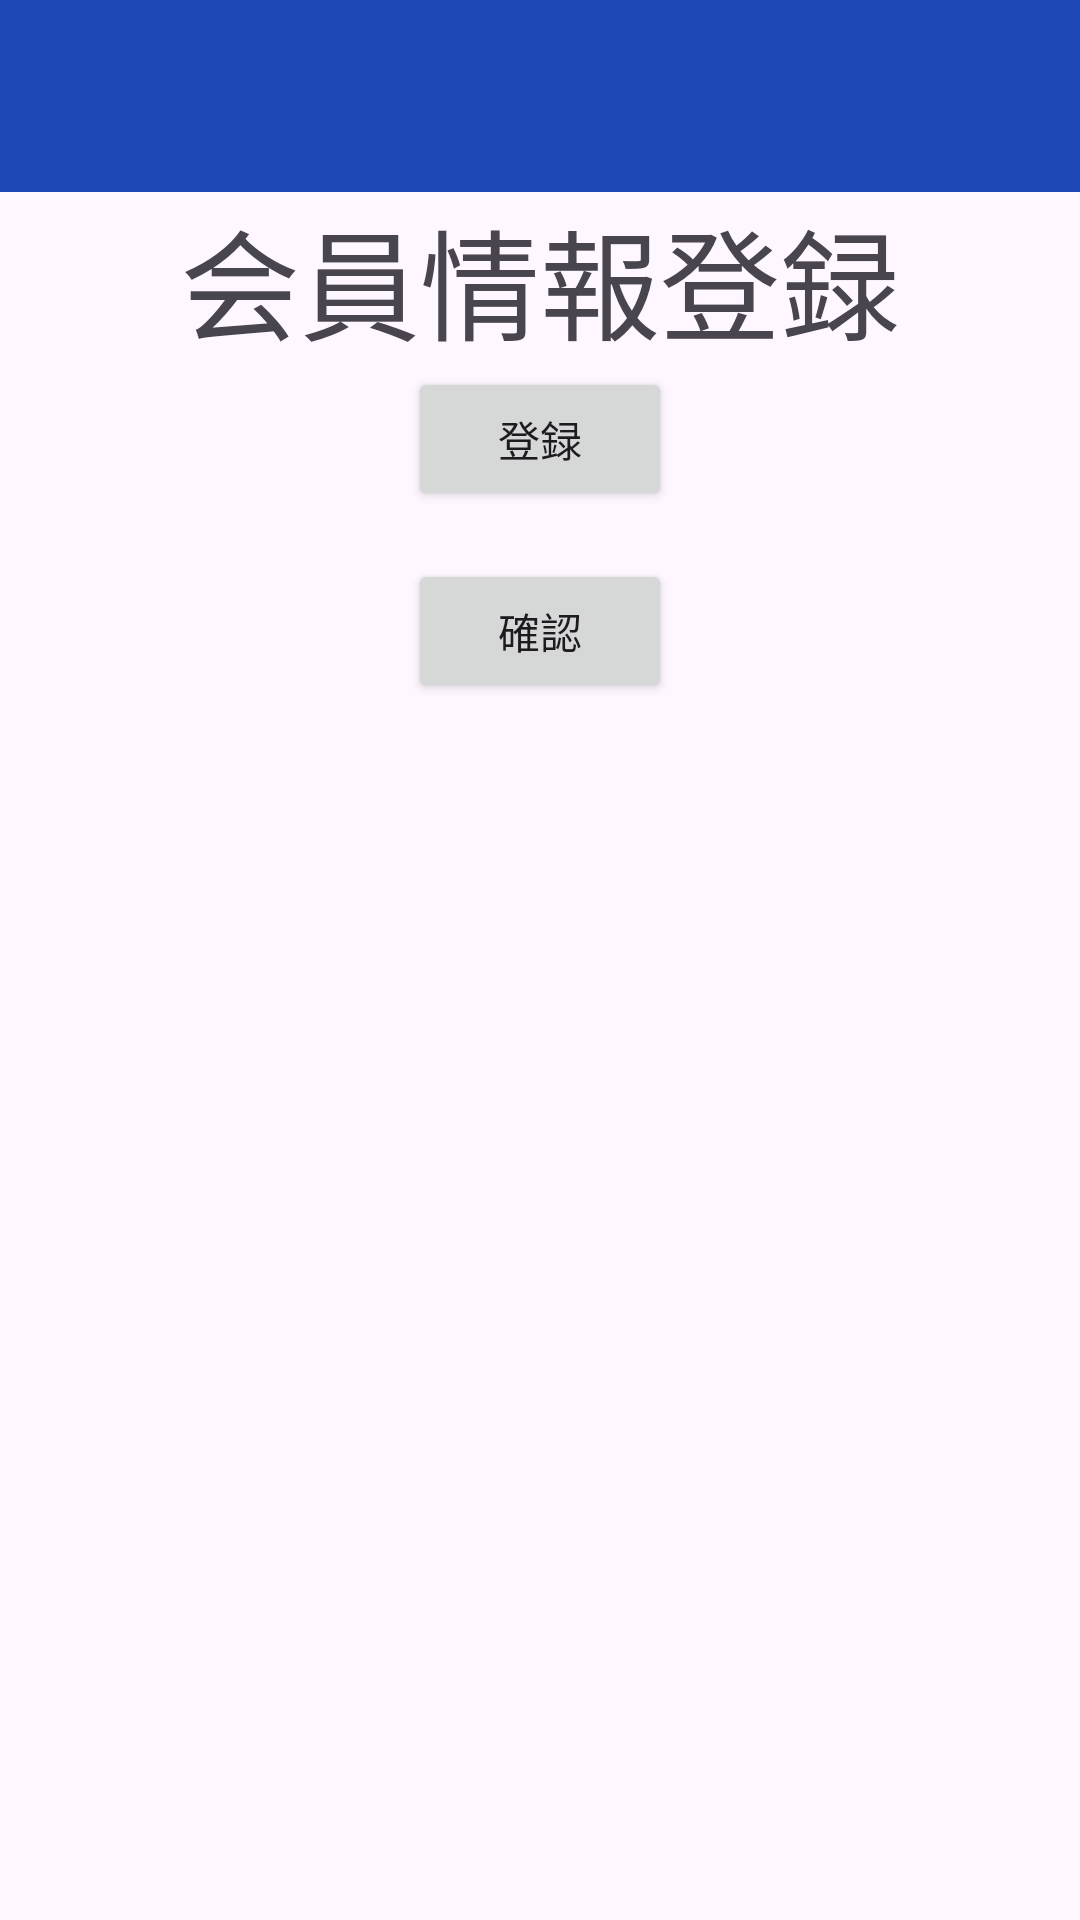

Produce the Android XML layout that renders to this screen, including the resource entries it uses.
<!-- AndroidManifest.xml: application theme Theme.Subject8 -->
<!-- res/layout/activity_main.xml -->
<?xml version="1.0" encoding="utf-8"?>
<RelativeLayout xmlns:android="http://schemas.android.com/apk/res/android"
    xmlns:app="http://schemas.android.com/apk/res-auto"
    xmlns:tools="http://schemas.android.com/tools"
    android:layout_width="match_parent"
    android:layout_height="match_parent"
    tools:context=".MainActivity">

    <androidx.appcompat.widget.Toolbar
        android:id="@+id/toolbar"
        android:layout_width="match_parent"
        android:layout_height="?attr/actionBarSize"
        tools:ignore="MissingConstraints"
        android:background="#1D48B6"
        app:titleTextColor="@color/white" />

    <TextView
        android:id="@+id/text"
        android:layout_width="wrap_content"
        android:layout_height="wrap_content"
        android:layout_below="@+id/toolbar"
        android:layout_centerHorizontal="true"
        android:text="会員情報登録"
        android:textSize="40dp" />

    <Button
        android:id="@+id/register_button"
        android:layout_width="wrap_content"
        android:layout_height="wrap_content"
        android:text="登録"
        android:layout_below="@+id/text"
        android:layout_centerHorizontal="true"/>

    <Button
        android:id="@+id/confirm_button"
        android:layout_width="wrap_content"
        android:layout_height="wrap_content"
        android:layout_below="@+id/register_button"
        android:layout_centerHorizontal="true"
        android:layout_marginStart="16dp"
        android:layout_marginTop="16dp"
        android:layout_marginEnd="16dp"
        android:layout_marginBottom="16dp"
        android:text="確認" />


</RelativeLayout>
<!-- resources referenced by this layout -->
<resources>
  <style name="Theme.Subject8" parent="Base.Theme.Subject8" />
  <style name="Base.Theme.Subject8" parent="Theme.Material3.DayNight.NoActionBar">
          
          
      </style>
  <!-- not gathered from this repository: default colours our renderer supplied (Android Studio template values) -->
  <color name="white">#FFFFFFFF</color>
</resources>
